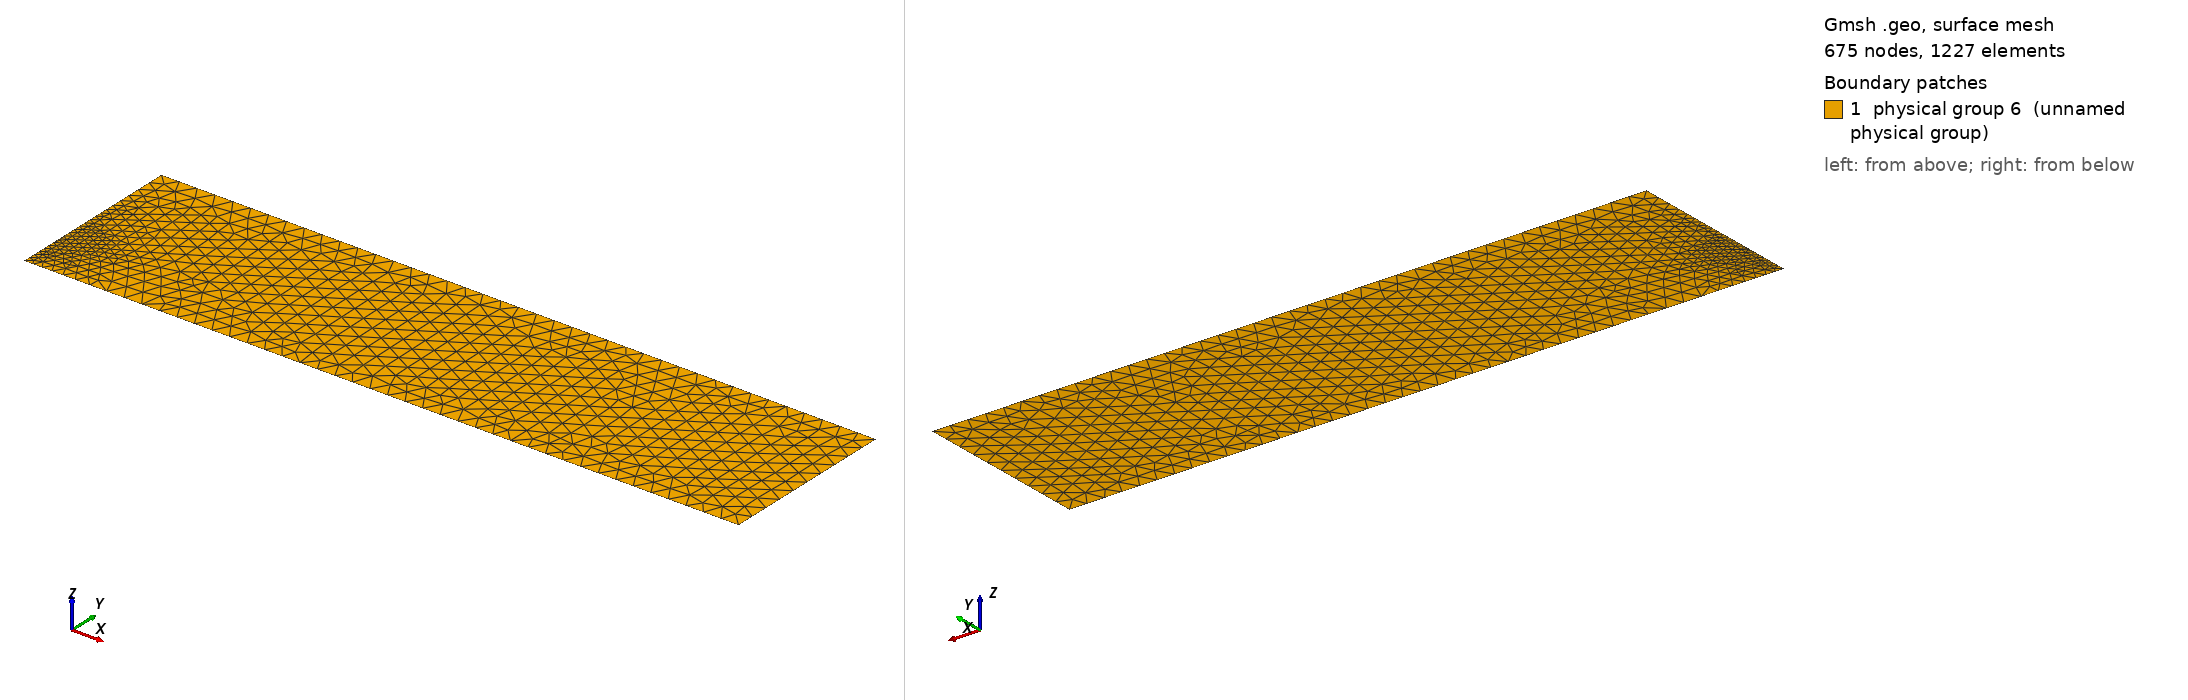

Gmsh geometry script, surface-meshed: 675 nodes, 1227 surface elements. Boundary patches (legend numbers): 1 physical group 6 (unnamed physical group). Left view from above one corner, right view from below the opposite corner. Legend entries are the model's physical surfaces. The drawing asked Gmsh for element sizes between 1% and 20% of the model's largest extent; the script's own settings can give other sizes.

=== wireplate.geo (drawn) ===
// Nov 1 / E-01 original OpenFOAM half-domain, 2-D (unit depth = A/m).
// Source: of-runs/out-eonly/E8/system/blockMeshDict (convertToMeters 0.001).
// Wire centre at origin, radius 39.5 um; plate at y=-0.02004 m;
// x=0..0.32 m, y=-0.02004..0.06 m, symmetry at x=0.
// lc_factor = 1 (smoke / coarse), 0.5, 0.25 for the mesh study.
If (!Exists(lc_factor))
  lc_factor = 1;
EndIf

rw = 39.5e-6;
xmin = 0.0;
xmax = 0.32;
ymin = -0.02004;
ymax = 0.06;
lc_w = 8.0e-6 * lc_factor;   // ~5 points across a radius at lc_factor=1
lc_far = 0.008 * lc_factor;

Point(1) = {0, 0, 0, lc_w};
// wire half-circle in x>=0, four points (bottom, mid, 45 below, 45 above, top)
Point(2) = {0, -rw, 0, lc_w};
Point(3) = {rw*0.7071067811865476, -rw*0.7071067811865476, 0, lc_w};
Point(4) = {rw, 0, 0, lc_w};
Point(5) = {rw*0.7071067811865476,  rw*0.7071067811865476, 0, lc_w};
Point(6) = {0,  rw, 0, lc_w};

Point(10) = {0, ymin, 0, lc_far};          // plate at symmetry
Point(11) = {xmax, ymin, 0, lc_far};       // plate at right
Point(12) = {xmax, ymax, 0, lc_far};       // top-right
Point(13) = {0, ymax, 0, lc_far};          // top at symmetry

Circle(1) = {2, 1, 3};
Circle(2) = {3, 1, 4};
Circle(3) = {4, 1, 5};
Circle(4) = {5, 1, 6};

Line(10) = {6, 13};   // symmetry, wire to top
Line(11) = {13, 12};  // top
Line(12) = {12, 11};  // right
Line(13) = {11, 10};  // plate
Line(14) = {10, 2};   // symmetry, plate to wire

Line Loop(1) = {1, 2, 3, 4, 10, 11, 12, 13, 14};
Plane Surface(1) = {1};

Physical Line(1) = {1, 2, 3, 4}; // Wire / emitter
Physical Line(2) = {13};         // Plate / collector
Physical Line(3) = {12};         // Right
Physical Line(4) = {11};         // Top
Physical Line(5) = {10, 14};     // Symmetry
Physical Surface(6) = {1};



// Refine toward the wire
Field[1] = Distance;
Field[1].PointsList = {1};
Field[2] = Threshold;
Field[2].InField = 1;
Field[2].SizeMin = lc_w;
Field[2].SizeMax = lc_far;
Field[2].DistMin = 4*rw;
Field[2].DistMax = 0.04;
Background Field = 2;

Mesh.Algorithm = 6;
Mesh.ElementOrder = 1;
